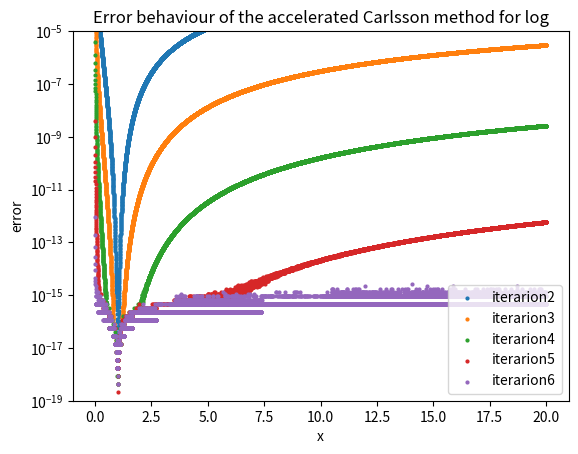

This chart was generated by the following Python code:
import numpy as np
import argparse
import matplotlib.pyplot as plt

# Task1 
# Function that approximates the value of ln(x) in n number of steps.
def approx_ln(x, n):
    # Initiliaze a0 and g0
    a_i = (1+x)/2        
    g_i = np.sqrt(x)     

    # Update values for each step
    for i in range(n):
        a_next = (a_i+g_i)/2
        g_next = np.sqrt(a_next*g_i)

        a_i = a_next
        g_i = g_next

    # Calculate approximation
    approx = (x-1)/g_i

    return approx


# Task 4
def fast_approx_ln(x, n):
    # Initiliaze a0 and g0
    a_i = (1+x)/2        
    g_i = np.sqrt(x)
    
    # Initiliaze d matrix
    d = np.zeros((n+1, n+1)) 


    for i in range(n+1):
        d[0][i] = a_i
        
        # Calcualte d
        for k in range(1,i+1):
            d[k][i] = (d[k-1][i] - 4**(-k) * d[k-1][i-1])/ (1 - 4**(-k))

        
        # Update a and g
        a_next = (a_i+g_i)/2
        g_next = np.sqrt(a_next*g_i)

        a_i = a_next
        g_i = g_next

    # Calculate approximation
    approx = (x-1)/d[n][n]
    
    return approx


# Task 2 & 3
def main(value, steps):
 
    real_values = []
    approx_values = []
    dif = []

    for step in range(steps):
        log = np.log(value)
        approx = approx_ln(value, step)
        real_values.append(log)
        approx_values.append(approx)
        dif.append(approx-log)

    abs_error = [abs(num) for num in dif]

    # Plot all figures.
    # One for the approximation and the true log value.
    # One for the difference and one for the absolute error
    plt.figure(1)
    plt.plot(range(steps), real_values, color='red')
    plt.plot(range(steps), approx_values, color='b')
    plt.xlabel("Number of steps")
    plt.ylabel("Value")
    plt.title("Approximation")
    plt.grid(True)

    plt.figure(2)
    plt.plot(range(steps), dif, color='g')
    plt.xlabel("Number of steps")
    plt.ylabel("Difference")
    plt.title("Difference")
    plt.grid(True)
    

    plt.figure(3)
    plt.plot(range(steps), abs_error, color='g')
    plt.xlabel("Number of steps")
    plt.ylabel("Abosolute error")
    plt.title("Absolute error")
    plt.grid(True)
    plt.show()


# Task 5
def scatter_plot():
    values = np.linspace(0, 20, 10000)
    
    for n in range(2,7):
        
        # Calculate the error of the fast_approx_ln function. 
        # This is done for 10 000 values between 0 and 20.
        error = [abs(fast_approx_ln(value, n) - np.log(value)) for value in values]
        
        plt.scatter(values, error, s=4, label= "iterarion" + str(n))
    
    # Plot the error behaviour
    plt.title("Error behaviour of the accelerated Carlsson method for log")
    plt.ylabel("error")
    plt.xlabel("x")
    plt.legend()
    plt.yscale('log')
    plt.ylim(10**(-19), 10**(-5))
    plt.show()
     
        
if __name__ == "__main__":
    
    # Some arguments for easier dubugging and testing
    parser = argparse.ArgumentParser(description="Values for approximation")
    parser.add_argument("--v", type=float, default=10, help="Number to approximate")
    parser.add_argument("--n", type=int, default=10, help="Number of steps")
    
    args = parser.parse_args()
    #main(args.v, args.n) #Task 1&2&3
    scatter_plot() # Task 4&5
